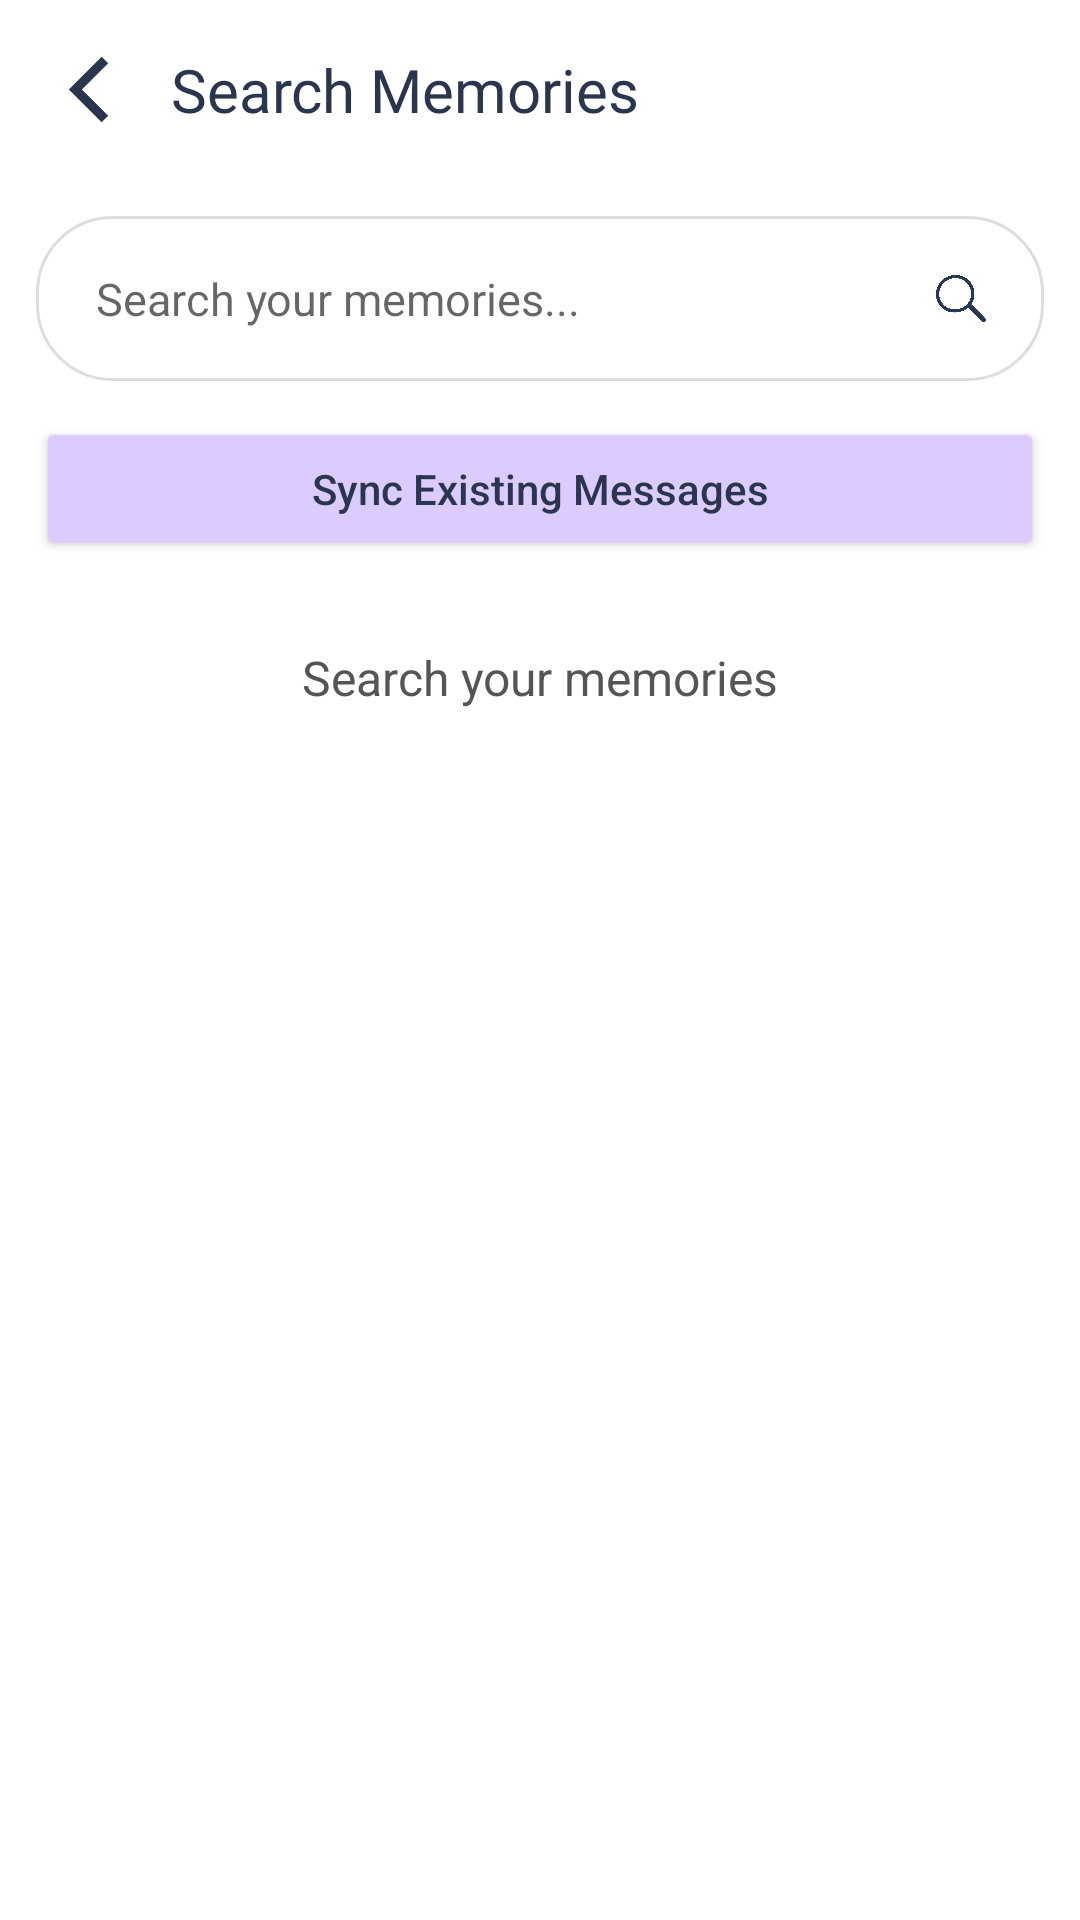

Android layout source for this screen:
<!-- AndroidManifest.xml: application theme Theme.VMessenger -->
<!-- res/layout/activity_semantic_search.xml -->
<?xml version="1.0" encoding="utf-8"?>
<LinearLayout
    xmlns:android="http://schemas.android.com/apk/res/android"
    android:layout_width="match_parent"
    android:layout_height="match_parent"
    android:orientation="vertical"
    android:background="@drawable/mainback">

    
    <LinearLayout
        android:layout_width="match_parent"
        android:layout_height="60dp"
        android:orientation="horizontal"
        android:gravity="center_vertical"
        android:background="@color/white"
        android:paddingStart="12dp"
        android:paddingEnd="12dp">

        <ImageView
            android:id="@+id/backButton"
            android:layout_width="35dp"
            android:layout_height="35dp"
            android:src="@drawable/back"
            android:contentDescription="Back" />

        <TextView
            android:layout_width="0dp"
            android:layout_height="wrap_content"
            android:layout_weight="1"
            android:text="Search Memories"
            android:textColor="#2a364e"
            android:textSize="20sp"
            android:fontFamily="@font/poppins_bold"
            android:layout_marginStart="10dp" />
    </LinearLayout>

    
    <LinearLayout
        android:layout_width="match_parent"
        android:layout_height="55dp"
        android:layout_margin="12dp"
        android:orientation="horizontal"
        android:gravity="center_vertical"
        android:background="@drawable/search_background">

        <EditText
            android:id="@+id/searchInput"
            android:layout_width="0dp"
            android:layout_height="match_parent"
            android:layout_weight="1"
            android:background="@null"
            android:hint="Search your memories..."
            android:paddingStart="15dp"
            android:paddingEnd="10dp"
            android:singleLine="true"
            android:inputType="text"
            android:textSize="15sp" />

        <ImageView
            android:id="@+id/searchButton"
            android:layout_width="45dp"
            android:layout_height="45dp"
            android:padding="10dp"
            android:src="@drawable/search"
            android:contentDescription="Search" />
    </LinearLayout>

    
    <Button
        android:id="@+id/syncExistingMessagesButton"
        android:layout_width="match_parent"
        android:layout_height="48dp"
        android:layout_marginStart="12dp"
        android:layout_marginEnd="12dp"
        android:layout_marginBottom="8dp"
        android:text="Sync Existing Messages"
        android:textAllCaps="false"
        android:textColor="#2a364e"
        android:backgroundTint="#DCCBFF" />

    <ProgressBar
        android:id="@+id/searchProgress"
        android:layout_width="wrap_content"
        android:layout_height="wrap_content"
        android:layout_gravity="center"
        android:visibility="gone" />

    
    <LinearLayout
        android:id="@+id/aiAnswerCard"
        android:layout_width="match_parent"
        android:layout_height="wrap_content"
        android:layout_marginStart="12dp"
        android:layout_marginEnd="12dp"
        android:layout_marginBottom="8dp"
        android:orientation="vertical"
        android:padding="14dp"
        android:background="@drawable/search_background"
        android:visibility="gone">

        <TextView
            android:layout_width="match_parent"
            android:layout_height="wrap_content"
            android:text="✨ MemoryChat AI Answer"
            android:textColor="#6D45B5"
            android:textSize="16sp"
            android:fontFamily="@font/poppins_bold" />

        <TextView
            android:id="@+id/aiAnswerText"
            android:layout_width="match_parent"
            android:layout_height="wrap_content"
            android:layout_marginTop="8dp"
            android:textColor="#263238"
            android:textSize="14sp"
            android:lineSpacingExtra="3dp"
            android:textIsSelectable="true" />
    </LinearLayout>

    <TextView
        android:id="@+id/emptyText"
        android:layout_width="match_parent"
        android:layout_height="wrap_content"
        android:text="Search your memories"
        android:textSize="16sp"
        android:textColor="#555555"
        android:gravity="center"
        android:layout_marginTop="20dp" />

    
    <androidx.recyclerview.widget.RecyclerView
        android:id="@+id/searchRecyclerView"
        android:layout_width="match_parent"
        android:layout_height="0dp"
        android:layout_weight="1"
        android:padding="10dp" />

</LinearLayout>
<!-- resources referenced by this layout -->
<resources>
  <!-- drawable back (drawable) -->
  <?xml version="1.0" encoding="utf-8"?>
  <vector xmlns:android="http://schemas.android.com/apk/res/android"
      android:width="32dp"
      android:height="32dp"
      android:viewportWidth="32"
      android:viewportHeight="32">
  
      <path
          android:fillColor="#2A364E"
          android:pathData="M20,6 L10,16 L20,26 L22,24 L14,16 L22,8 Z" />
  
  </vector>
  <!-- drawable search: png bitmap (drawable-xhdpi, 226587 bytes) -->
  <!-- drawable search_background (drawable) -->
  <?xml version="1.0" encoding="utf-8"?>
  <shape xmlns:android="http://schemas.android.com/apk/res/android"
      android:shape="rectangle">
  
      <solid android:color="#FFFFFF" />
  
      <corners android:radius="25dp" />
  
      <stroke
          android:width="1dp"
          android:color="#DDDDDD" />
  
      <padding
          android:left="5dp"
          android:top="5dp"
          android:right="5dp"
          android:bottom="5dp" />
  
  </shape>
  <style name="Theme.VMessenger" parent="Theme.MaterialComponents.Light.NoActionBar">
          
          <item name="colorPrimary">@color/white</item>
          <item name="colorPrimaryVariant">@color/white</item>
          <item name="colorOnPrimary">@color/white</item>
          
          <item name="colorSecondary">@color/teal_200</item>
          <item name="colorSecondaryVariant">@color/teal_700</item>
          <item name="colorOnSecondary">@color/black</item>
          
          <item name="android:windowBackground">@color/white</item>
          <item name="android:statusBarColor">@color/white</item>
          <item name="android:windowLightStatusBar">true</item>
          
      </style>
  <!-- not gathered from this repository: default colours our renderer supplied (Android Studio template values) -->
  <color name="teal_200">#FF03DAC5</color>
  <color name="teal_700">#FF018786</color>
  <color name="black">#FF000000</color>
  <color name="white">#FFFFFFFF</color>
</resources>
